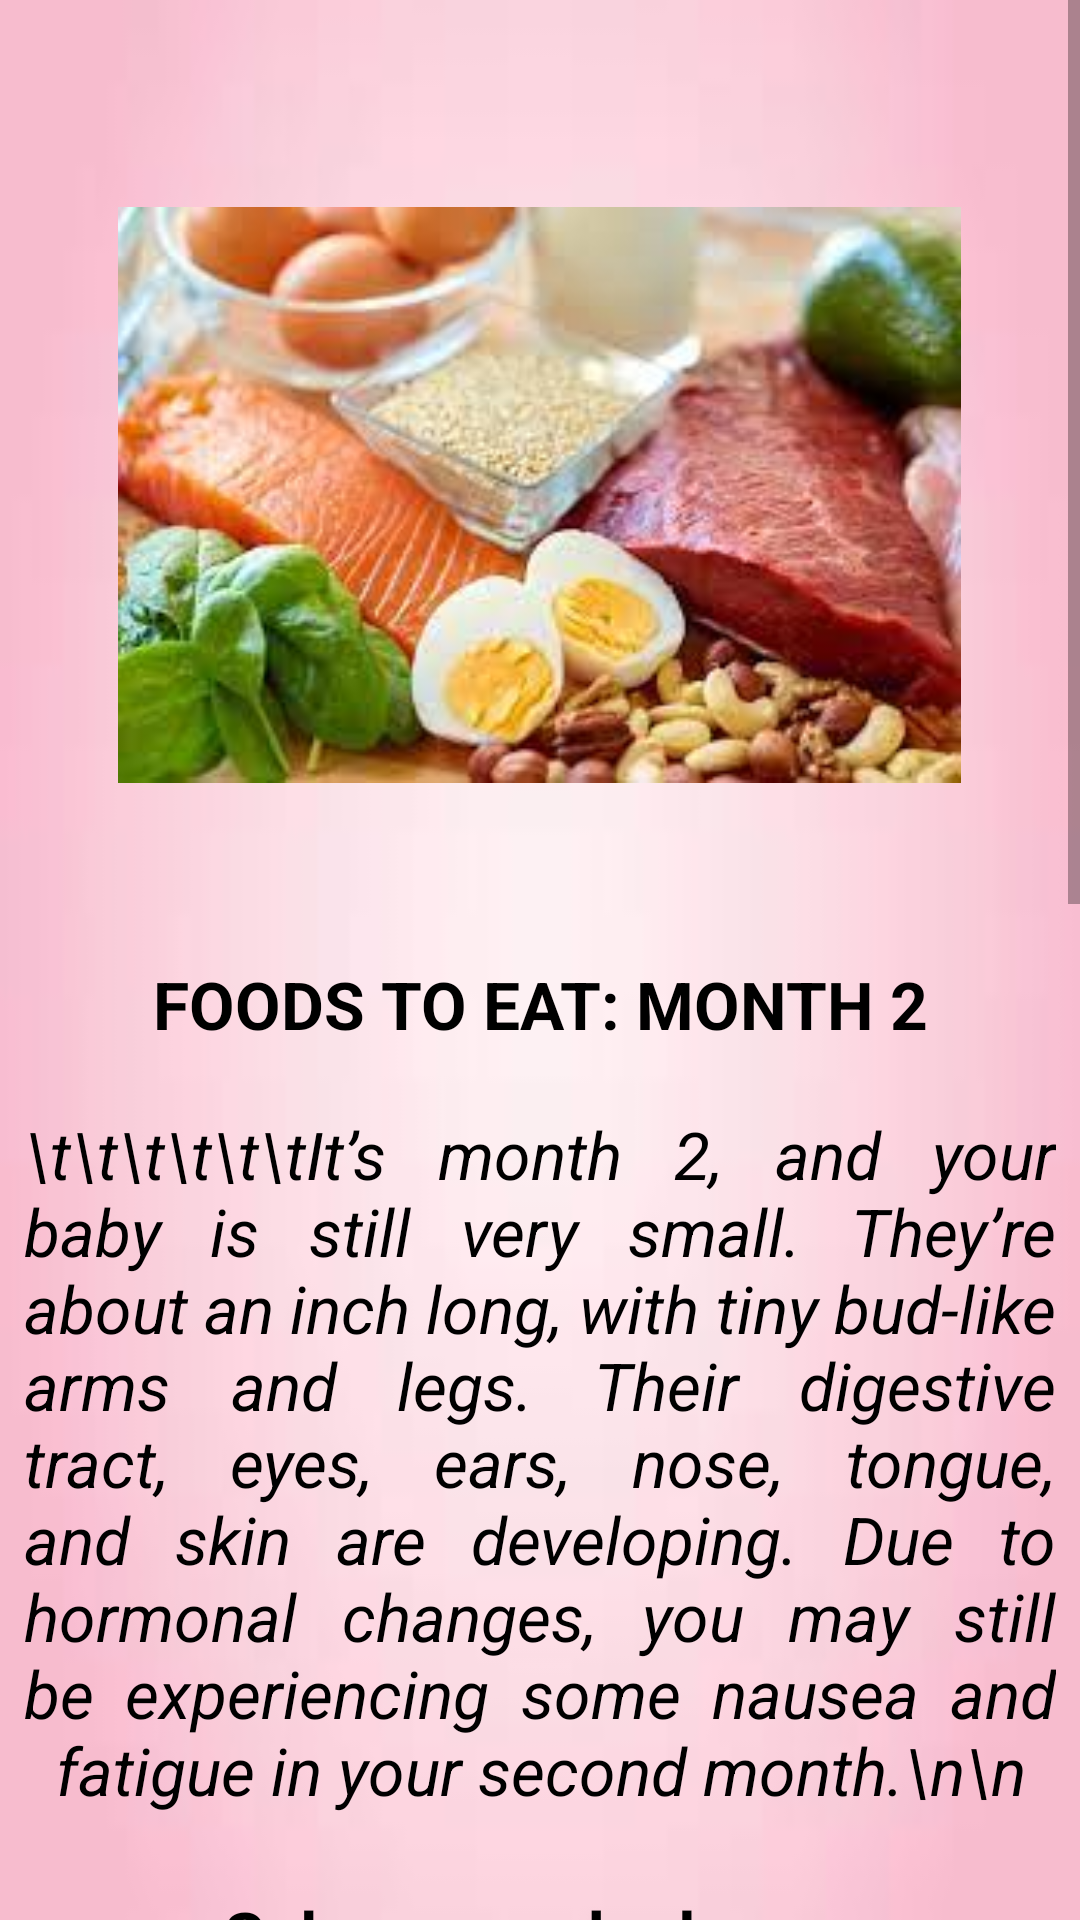

The Android layout XML behind this screen, and the referenced resources:
<!-- AndroidManifest.xml: application theme Theme.MommyGram -->
<!-- res/layout/activity_mfo2.xml -->
<?xml version="1.0" encoding="utf-8"?>
<androidx.constraintlayout.widget.ConstraintLayout xmlns:android="http://schemas.android.com/apk/res/android"
    xmlns:app="http://schemas.android.com/apk/res-auto"
    xmlns:tools="http://schemas.android.com/tools"
    android:layout_width="match_parent"
    android:layout_height="match_parent"
    android:background="@drawable/ex_bg"
    tools:context=".m_fo2Activity">

    <ScrollView
        android:layout_width="match_parent"
        android:layout_height="match_parent"
        app:layout_constraintEnd_toEndOf="parent"
        app:layout_constraintStart_toStartOf="parent"
        tools:layout_editor_absoluteY="62dp">


    <LinearLayout
        android:layout_width="match_parent"
        android:layout_height="match_parent"
        android:orientation="vertical"
        android:weightSum="10"
        app:layout_constraintBaseline_toBaselineOf="parent">

    <View
        android:layout_width="wrap_content"
        android:layout_height="40dp" />

    <ImageView
        android:id="@+id/f2"
        android:layout_width="281dp"
        android:layout_height="250dp"
        android:layout_gravity="center_horizontal"
        app:srcCompat="@drawable/f2"></ImageView>

    <View
        android:layout_width="wrap_content"
        android:layout_height="30dp" />

    <TextView
        android:layout_width="344dp"
        android:layout_height="50dp"
        android:layout_gravity="center_horizontal"
        android:justificationMode="inter_word"
        android:text="FOODS TO EAT: MONTH 2"
        android:textAlignment="center"
        android:textColor="@color/black"
        android:textSize="22sp"
        android:textStyle="bold" />

    <TextView
        android:layout_width="344dp"
        android:layout_height="260dp"
        android:layout_gravity="center_horizontal"
        android:justificationMode="inter_word"
        android:text="\t\t\t\t\t\tIt’s month 2, and your baby is still very small. They’re about an inch long, with tiny bud-like arms and legs. Their digestive tract, eyes, ears, nose, tongue, and skin are developing. Due to hormonal changes, you may still be experiencing some nausea and
fatigue in your second month.\n\n"
        android:textAlignment="center"
        android:textColor="@color/black"
        android:textSize="22sp"
        android:textStyle="italic" />

        <TextView
            android:layout_width="344dp"
            android:layout_height="50dp"
            android:layout_gravity="center_horizontal"
            android:justificationMode="inter_word"
            android:text="Salmon, cooked eggs"
            android:textAlignment="center"
            android:textColor="@color/black"
            android:textSize="22sp"
            android:textStyle="bold" />

        <TextView
            android:layout_width="344dp"
            android:layout_height="300dp"
            android:layout_gravity="center_horizontal"
            android:justificationMode="inter_word"
            android:text="\t\t\t\t\t\tThese foods contain DHA, which is produced from one of the two essential fatty acids our bodies cannot make. Many women don’t get enough DHA, one of the omega-3 fats, during pregnancy; but it’s an important nutrient that helps support your baby’s visual and neural development. To get the ideal amount of DHA, make sure you have 2 servings of fish a week."
            android:textAlignment="center"
            android:textColor="@color/black"
            android:textSize="22sp"
            android:textStyle="italic" />

        <TextView
            android:layout_width="344dp"
            android:layout_height="50dp"
            android:layout_gravity="center_horizontal"
            android:justificationMode="inter_word"
            android:text="Sunflower seeds, raw almonds"
            android:textAlignment="center"
            android:textColor="@color/black"
            android:textSize="22sp"
            android:textStyle="bold" />

        <TextView
            android:layout_width="344dp"
            android:layout_height="300dp"
            android:layout_gravity="center_horizontal"
            android:justificationMode="inter_word"
            android:text="\t\t\t\t\t\tThese nuts are packed with vitamin E. Research suggests that the antioxidant vitamin E, especially when combined with vitamin C, helps protect against miscarriage and preeclampsia—a type of high blood pressure that can occur in some pregnancies. Other good sources of vitamin E are egg yolks and olive oil."
            android:textAlignment="center"
            android:textColor="@color/black"
            android:textSize="22sp"
            android:textStyle="italic" />
    <View
        android:layout_width="wrap_content"
        android:layout_height="30dp" />
    </LinearLayout>
    </ScrollView>


</androidx.constraintlayout.widget.ConstraintLayout>
<!-- resources referenced by this layout -->
<resources>
  <color name="black">#FF000000</color>
  <!-- drawable ex_bg: jpg bitmap (drawable, 1230 bytes) -->
  <!-- drawable f2: jpg bitmap (drawable, 9999 bytes) -->
  <style name="Theme.MommyGram" parent="Theme.AppCompat.Light.NoActionBar">
          
          <item name="colorPrimary">@color/purple_500</item>
          <item name="colorPrimaryDark">@color/purple_700</item>w
          <item name="colorAccent">@color/teal_200</item>
          
      </style>
  <color name="purple_500">#FF6200EE</color>
  <color name="purple_700">#FF3700B3</color>
  <color name="teal_200">#FF03DAC5</color>
</resources>
